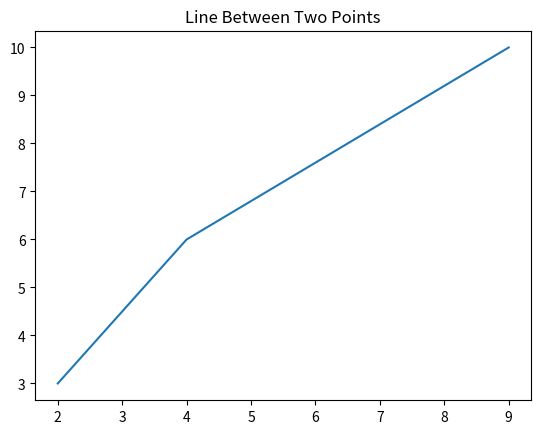

Write the Python code that produced this figure.
import matplotlib.pyplot as plt
import numpy as np

# 1. Input
xpoints = np.array([2,4,9])
ypoints = np.array([3,6,10])

# 2. Process

# 3. Output
plt.title("Line Between Two Points")
plt.plot(xpoints, ypoints)
plt.show()

